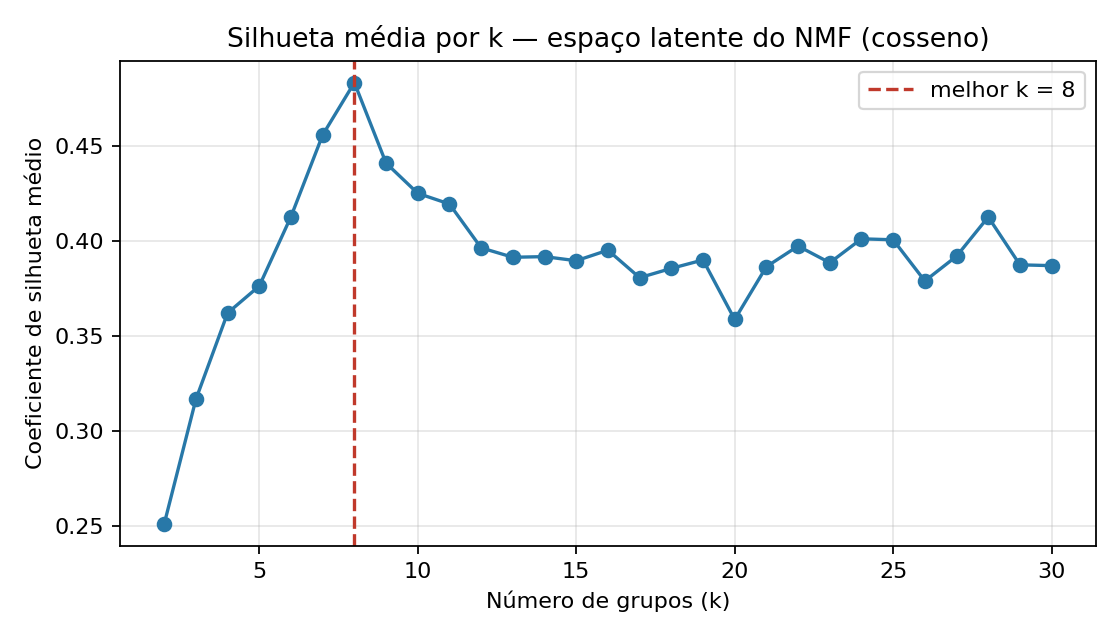

Data behind this chart, as committed beside it:
k, silhueta_media, menor_grupo, maior_grupo
2, 0.2511, 6378, 8262
3, 0.3166, 2300, 6641
4, 0.362, 1858, 5415
5, 0.3762, 1680, 4286
6, 0.4127, 1484, 3965
7, 0.4556, 1081, 3752
8, 0.4831, 1054, 3446
9, 0.4408, 1049, 2762
10, 0.4249, 1041, 2118
11, 0.4193, 751, 1953
12, 0.3963, 707, 1935
13, 0.3913, 712, 1861
14, 0.3916, 545, 1775
15, 0.3895, 436, 1753
16, 0.395, 192, 1763
17, 0.3806, 191, 1808
18, 0.3854, 191, 1628
19, 0.3899, 485, 1555
20, 0.3586, 454, 1384
21, 0.3863, 329, 1597
22, 0.3972, 186, 1553
23, 0.3884, 292, 1516
24, 0.401, 186, 1570
25, 0.4005, 185, 1504
26, 0.3788, 293, 1275
27, 0.3919, 185, 1311
28, 0.4125, 183, 1482
29, 0.3873, 186, 1218
30, 0.3869, 185, 1201
